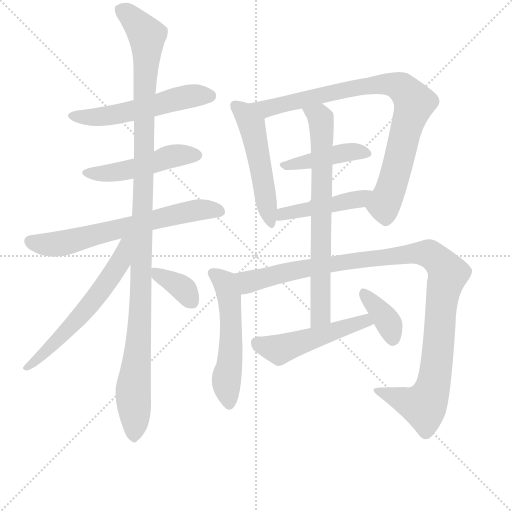
t = 0.00 s
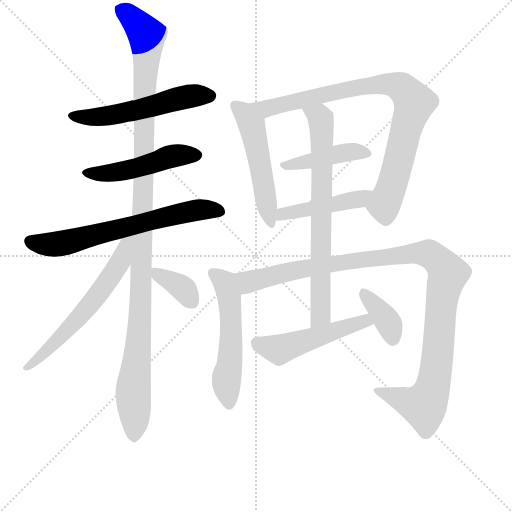
t = 2.23 s
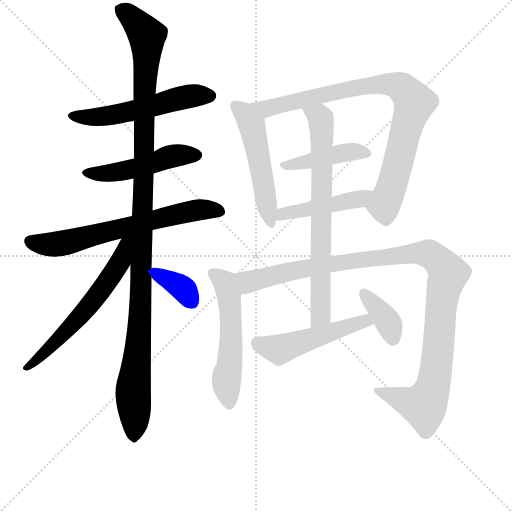
t = 4.47 s
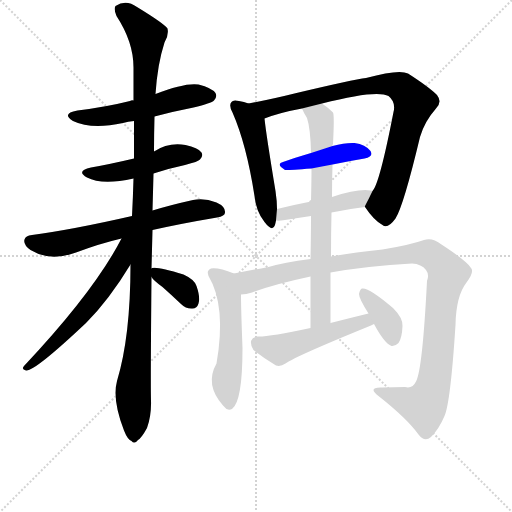
t = 6.70 s
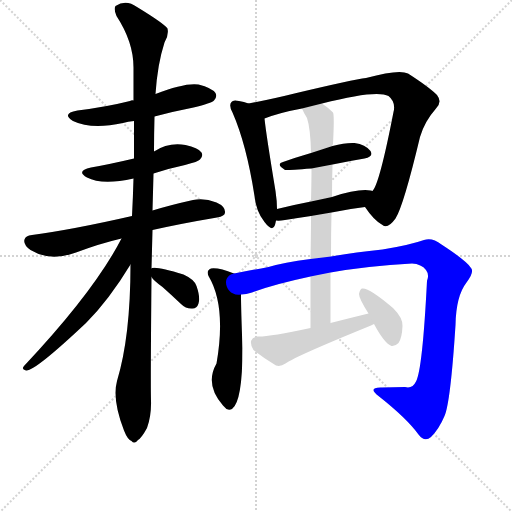
t = 8.93 s
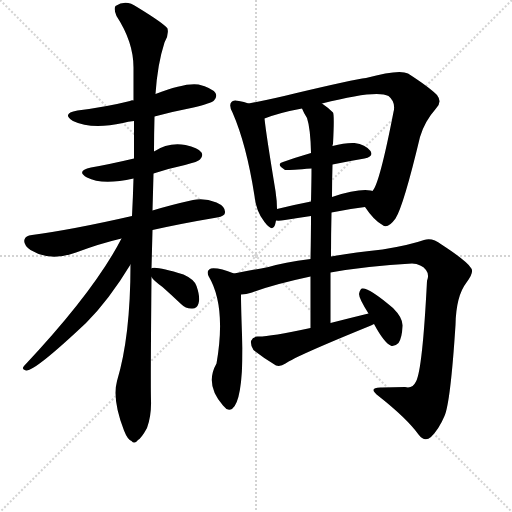
t = 11.16 s

The animated SVG that drew these frames (rendered in a browser with its animation timeline set to each time). Animation: 15 CSS @keyframes rules; one cycle of 11.16 s.

<svg version="1.1" viewBox="0 0 1024 1024" xmlns="http://www.w3.org/2000/svg">
  <g stroke="lightgray" stroke-dasharray="1,1" stroke-width="1" transform="scale(4, 4)">
    <line x1="0" y1="0" x2="256" y2="256"></line>
    <line x1="256" y1="0" x2="0" y2="256"></line>
    <line x1="128" y1="0" x2="128" y2="256"></line>
    <line x1="0" y1="128" x2="256" y2="128"></line>
  </g>
  <g transform="scale(1, -1) translate(0, -855)">
    <style type="text/css">
      
        @keyframes keyframes0 {
          from {
            stroke: blue;
            stroke-dashoffset: 533;
            stroke-width: 128;
          }
          63% {
            animation-timing-function: step-end;
            stroke: blue;
            stroke-dashoffset: 0;
            stroke-width: 128;
          }
          to {
            stroke: black;
            stroke-width: 1024;
          }
        }
        #make-me-a-hanzi-animation-0 {
          animation: keyframes0 0.6837565104166666s both;
          animation-delay: 0s;
          animation-timing-function: linear;
        }
      
        @keyframes keyframes1 {
          from {
            stroke: blue;
            stroke-dashoffset: 477;
            stroke-width: 128;
          }
          61% {
            animation-timing-function: step-end;
            stroke: blue;
            stroke-dashoffset: 0;
            stroke-width: 128;
          }
          to {
            stroke: black;
            stroke-width: 1024;
          }
        }
        #make-me-a-hanzi-animation-1 {
          animation: keyframes1 0.63818359375s both;
          animation-delay: 0.6837565104166666s;
          animation-timing-function: linear;
        }
      
        @keyframes keyframes2 {
          from {
            stroke: blue;
            stroke-dashoffset: 645;
            stroke-width: 128;
          }
          68% {
            animation-timing-function: step-end;
            stroke: blue;
            stroke-dashoffset: 0;
            stroke-width: 128;
          }
          to {
            stroke: black;
            stroke-width: 1024;
          }
        }
        #make-me-a-hanzi-animation-2 {
          animation: keyframes2 0.77490234375s both;
          animation-delay: 1.3219401041666665s;
          animation-timing-function: linear;
        }
      
        @keyframes keyframes3 {
          from {
            stroke: blue;
            stroke-dashoffset: 1128;
            stroke-width: 128;
          }
          79% {
            animation-timing-function: step-end;
            stroke: blue;
            stroke-dashoffset: 0;
            stroke-width: 128;
          }
          to {
            stroke: black;
            stroke-width: 1024;
          }
        }
        #make-me-a-hanzi-animation-3 {
          animation: keyframes3 1.16796875s both;
          animation-delay: 2.0968424479166665s;
          animation-timing-function: linear;
        }
      
        @keyframes keyframes4 {
          from {
            stroke: blue;
            stroke-dashoffset: 590;
            stroke-width: 128;
          }
          66% {
            animation-timing-function: step-end;
            stroke: blue;
            stroke-dashoffset: 0;
            stroke-width: 128;
          }
          to {
            stroke: black;
            stroke-width: 1024;
          }
        }
        #make-me-a-hanzi-animation-4 {
          animation: keyframes4 0.7301432291666666s both;
          animation-delay: 3.2648111979166665s;
          animation-timing-function: linear;
        }
      
        @keyframes keyframes5 {
          from {
            stroke: blue;
            stroke-dashoffset: 351;
            stroke-width: 128;
          }
          53% {
            animation-timing-function: step-end;
            stroke: blue;
            stroke-dashoffset: 0;
            stroke-width: 128;
          }
          to {
            stroke: black;
            stroke-width: 1024;
          }
        }
        #make-me-a-hanzi-animation-5 {
          animation: keyframes5 0.53564453125s both;
          animation-delay: 3.994954427083333s;
          animation-timing-function: linear;
        }
      
        @keyframes keyframes6 {
          from {
            stroke: blue;
            stroke-dashoffset: 505;
            stroke-width: 128;
          }
          62% {
            animation-timing-function: step-end;
            stroke: blue;
            stroke-dashoffset: 0;
            stroke-width: 128;
          }
          to {
            stroke: black;
            stroke-width: 1024;
          }
        }
        #make-me-a-hanzi-animation-6 {
          animation: keyframes6 0.6609700520833334s both;
          animation-delay: 4.530598958333333s;
          animation-timing-function: linear;
        }
      
        @keyframes keyframes7 {
          from {
            stroke: blue;
            stroke-dashoffset: 841;
            stroke-width: 128;
          }
          73% {
            animation-timing-function: step-end;
            stroke: blue;
            stroke-dashoffset: 0;
            stroke-width: 128;
          }
          to {
            stroke: black;
            stroke-width: 1024;
          }
        }
        #make-me-a-hanzi-animation-7 {
          animation: keyframes7 0.9344075520833334s both;
          animation-delay: 5.191569010416666s;
          animation-timing-function: linear;
        }
      
        @keyframes keyframes8 {
          from {
            stroke: blue;
            stroke-dashoffset: 424;
            stroke-width: 128;
          }
          58% {
            animation-timing-function: step-end;
            stroke: blue;
            stroke-dashoffset: 0;
            stroke-width: 128;
          }
          to {
            stroke: black;
            stroke-width: 1024;
          }
        }
        #make-me-a-hanzi-animation-8 {
          animation: keyframes8 0.5950520833333334s both;
          animation-delay: 6.125976562499999s;
          animation-timing-function: linear;
        }
      
        @keyframes keyframes9 {
          from {
            stroke: blue;
            stroke-dashoffset: 449;
            stroke-width: 128;
          }
          59% {
            animation-timing-function: step-end;
            stroke: blue;
            stroke-dashoffset: 0;
            stroke-width: 128;
          }
          to {
            stroke: black;
            stroke-width: 1024;
          }
        }
        #make-me-a-hanzi-animation-9 {
          animation: keyframes9 0.6153971354166666s both;
          animation-delay: 6.721028645833332s;
          animation-timing-function: linear;
        }
      
        @keyframes keyframes10 {
          from {
            stroke: blue;
            stroke-dashoffset: 529;
            stroke-width: 128;
          }
          63% {
            animation-timing-function: step-end;
            stroke: blue;
            stroke-dashoffset: 0;
            stroke-width: 128;
          }
          to {
            stroke: black;
            stroke-width: 1024;
          }
        }
        #make-me-a-hanzi-animation-10 {
          animation: keyframes10 0.6805013020833334s both;
          animation-delay: 7.336425781249999s;
          animation-timing-function: linear;
        }
      
        @keyframes keyframes11 {
          from {
            stroke: blue;
            stroke-dashoffset: 1070;
            stroke-width: 128;
          }
          78% {
            animation-timing-function: step-end;
            stroke: blue;
            stroke-dashoffset: 0;
            stroke-width: 128;
          }
          to {
            stroke: black;
            stroke-width: 1024;
          }
        }
        #make-me-a-hanzi-animation-11 {
          animation: keyframes11 1.1207682291666667s both;
          animation-delay: 8.016927083333332s;
          animation-timing-function: linear;
        }
      
        @keyframes keyframes12 {
          from {
            stroke: blue;
            stroke-dashoffset: 706;
            stroke-width: 128;
          }
          70% {
            animation-timing-function: step-end;
            stroke: blue;
            stroke-dashoffset: 0;
            stroke-width: 128;
          }
          to {
            stroke: black;
            stroke-width: 1024;
          }
        }
        #make-me-a-hanzi-animation-12 {
          animation: keyframes12 0.8245442708333334s both;
          animation-delay: 9.137695312499998s;
          animation-timing-function: linear;
        }
      
        @keyframes keyframes13 {
          from {
            stroke: blue;
            stroke-dashoffset: 494;
            stroke-width: 128;
          }
          62% {
            animation-timing-function: step-end;
            stroke: blue;
            stroke-dashoffset: 0;
            stroke-width: 128;
          }
          to {
            stroke: black;
            stroke-width: 1024;
          }
        }
        #make-me-a-hanzi-animation-13 {
          animation: keyframes13 0.6520182291666666s both;
          animation-delay: 9.962239583333332s;
          animation-timing-function: linear;
        }
      
        @keyframes keyframes14 {
          from {
            stroke: blue;
            stroke-dashoffset: 368;
            stroke-width: 128;
          }
          55% {
            animation-timing-function: step-end;
            stroke: blue;
            stroke-dashoffset: 0;
            stroke-width: 128;
          }
          to {
            stroke: black;
            stroke-width: 1024;
          }
        }
        #make-me-a-hanzi-animation-14 {
          animation: keyframes14 0.5494791666666666s both;
          animation-delay: 10.614257812499998s;
          animation-timing-function: linear;
        }
      
    </style>
    
      <path d="M 309 622 Q 346 632 387 640 Q 423 649 428 654 Q 435 661 431 669 Q 424 679 397 686 Q 370 690 311 667 L 267 654 Q 263 655 260 653 Q 212 641 155 634 Q 122 628 146 613 Q 183 595 246 609 Q 256 612 268 613 L 309 622 Z" fill="lightgray"></path>
    
      <path d="M 307 508 Q 337 518 370 525 Q 397 532 400 536 Q 407 543 403 550 Q 396 560 371 565 Q 337 571 308 552 L 268 538 Q 217 526 182 520 Q 151 513 174 500 Q 204 484 267 498 L 307 508 Z" fill="lightgray"></path>
    
      <path d="M 305 395 Q 363 408 434 420 Q 450 423 450 430 Q 451 442 433 450 Q 408 460 386 455 Q 341 445 305 434 L 264 423 Q 146 396 64 385 Q 51 384 49 376 Q 46 366 61 355 Q 100 331 152 350 Q 200 368 243 378 L 305 395 Z" fill="lightgray"></path>
    
      <path d="M 303 318 Q 304 355 305 395 L 305 434 Q 306 470 307 508 L 308 552 Q 308 586 309 622 L 311 667 Q 315 727 329 770 Q 338 785 335 798 Q 328 808 274 841 Q 252 857 231 843 Q 227 837 233 823 Q 267 771 267 720 Q 267 689 267 654 L 268 613 Q 268 577 268 538 L 267 498 Q 266 462 264 423 L 261 326 Q 261 182 234 93 Q 224 56 248 -6 Q 255 -24 263 -27 Q 269 -34 276 -25 Q 283 -21 294 -1 Q 303 24 302 54 Q 301 88 303 301 L 303 318 Z" fill="lightgray"></path>
    
      <path d="M 243 378 Q 189 273 48 123 Q 42 116 52 114 Q 68 111 172 209 Q 218 255 261 326 C 303 395 257 405 243 378 Z" fill="lightgray"></path>
    
      <path d="M 303 301 Q 307 294 325 281 Q 343 265 362 247 Q 372 237 385 238 Q 394 238 397 248 Q 401 260 393 283 Q 389 296 367 306 Q 316 322 304 319 Q 303 319 303 318 C 293 314 293 314 303 301 Z" fill="lightgray"></path>
    
      <path d="M 497 648 Q 488 652 478 653 Q 466 656 463 651 Q 457 645 465 630 Q 493 566 509 463 Q 512 432 529 411 Q 545 390 550 405 Q 551 409 552 414 L 554 437 Q 554 453 551 473 Q 532 588 529 618 C 527 637 525 638 497 648 Z" fill="lightgray"></path>
    
      <path d="M 730 441 Q 748 414 765 405 Q 775 396 791 418 Q 807 443 840 581 Q 849 612 872 638 Q 885 651 874 665 Q 858 681 816 708 Q 798 717 732 699 Q 707 696 593 669 Q 541 656 497 648 C 468 642 501 608 529 618 Q 560 630 604 638 L 644 648 Q 753 676 777 663 Q 792 651 787 631 Q 759 487 745 473 C 732 446 729 442 730 441 Z" fill="lightgray"></path>
    
      <path d="M 665 526 Q 699 533 729 538 Q 748 542 741 553 Q 731 566 709 569 Q 691 570 665 563 L 622 549 Q 591 540 566 531 Q 551 527 570 515 Q 571 514 623 518 L 665 526 Z" fill="lightgray"></path>
    
      <path d="M 663 430 Q 696 437 730 441 C 760 445 774 467 745 473 Q 744 474 741 474 Q 716 478 664 461 L 622 452 Q 586 445 554 437 C 525 430 522 415 552 414 Q 558 413 570 415 Q 595 419 622 423 L 663 430 Z" fill="lightgray"></path>
    
      <path d="M 468 308 Q 438 320 422 318 Q 412 314 417 303 Q 453 243 433 128 Q 409 86 446 44 L 448 42 Q 455 32 464 37 Q 485 52 485 159 Q 482 237 482 266 C 482 296 482 303 468 308 Z" fill="lightgray"></path>
    
      <path d="M 661 310 Q 734 323 824 328 Q 843 327 852 315 Q 859 306 854 293 Q 845 116 832 92 Q 825 77 810 81 Q 788 81 764 80 Q 734 81 757 63 Q 814 18 837 -14 Q 849 -30 862 -19 Q 878 -3 889 23 Q 901 50 911 205 Q 912 263 933 290 Q 949 311 942 319 Q 935 332 883 366 Q 864 381 848 375 Q 820 365 765 356 Q 707 350 662 342 L 621 337 Q 567 330 537 321 Q 500 314 468 308 C 439 302 453 260 482 266 Q 492 266 504 270 Q 546 286 621 302 L 661 310 Z" fill="lightgray"></path>
    
      <path d="M 661 209 Q 661 261 661 310 L 662 342 Q 662 388 663 430 L 664 461 Q 664 495 665 526 L 665 563 Q 665 566 666 567 Q 669 625 666 630 Q 656 640 644 648 C 620 666 591 665 604 638 Q 608 628 614 619 Q 621 598 622 549 L 623 518 Q 623 493 622 452 L 622 423 Q 622 386 621 337 L 621 302 Q 621 256 621 199 C 621 169 661 179 661 209 Z" fill="lightgray"></path>
    
      <path d="M 737 228 Q 700 219 661 209 L 621 199 Q 537 181 515 182 Q 505 181 502 173 Q 501 163 507 155 Q 526 140 552 124 Q 561 121 571 128 Q 592 143 742 204 Q 743 205 748 207 C 775 220 766 235 737 228 Z" fill="lightgray"></path>
    
      <path d="M 748 207 Q 769 168 783 163 Q 790 162 797 169 Q 804 179 805 203 Q 806 219 786 239 Q 737 281 724 278 Q 720 277 718 267 Q 718 258 737 228 L 748 207 Z" fill="lightgray"></path>
    
    
      <clipPath id="make-me-a-hanzi-clip-0">
        <path d="M 309 622 Q 346 632 387 640 Q 423 649 428 654 Q 435 661 431 669 Q 424 679 397 686 Q 370 690 311 667 L 267 654 Q 263 655 260 653 Q 212 641 155 634 Q 122 628 146 613 Q 183 595 246 609 Q 256 612 268 613 L 309 622 Z"></path>
      </clipPath>
      <path clip-path="url(#make-me-a-hanzi-clip-0)" d="M 148 625 L 204 621 L 373 662 L 420 663" fill="none" id="make-me-a-hanzi-animation-0" stroke-dasharray="405 810" stroke-linecap="round"></path>
    
      <clipPath id="make-me-a-hanzi-clip-1">
        <path d="M 307 508 Q 337 518 370 525 Q 397 532 400 536 Q 407 543 403 550 Q 396 560 371 565 Q 337 571 308 552 L 268 538 Q 217 526 182 520 Q 151 513 174 500 Q 204 484 267 498 L 307 508 Z"></path>
      </clipPath>
      <path clip-path="url(#make-me-a-hanzi-clip-1)" d="M 176 511 L 194 507 L 254 514 L 343 542 L 392 545" fill="none" id="make-me-a-hanzi-animation-1" stroke-dasharray="349 698" stroke-linecap="round"></path>
    
      <clipPath id="make-me-a-hanzi-clip-2">
        <path d="M 305 395 Q 363 408 434 420 Q 450 423 450 430 Q 451 442 433 450 Q 408 460 386 455 Q 341 445 305 434 L 264 423 Q 146 396 64 385 Q 51 384 49 376 Q 46 366 61 355 Q 100 331 152 350 Q 200 368 243 378 L 305 395 Z"></path>
      </clipPath>
      <path clip-path="url(#make-me-a-hanzi-clip-2)" d="M 60 372 L 99 366 L 137 370 L 383 433 L 440 433" fill="none" id="make-me-a-hanzi-animation-2" stroke-dasharray="517 1034" stroke-linecap="round"></path>
    
      <clipPath id="make-me-a-hanzi-clip-3">
        <path d="M 303 318 Q 304 355 305 395 L 305 434 Q 306 470 307 508 L 308 552 Q 308 586 309 622 L 311 667 Q 315 727 329 770 Q 338 785 335 798 Q 328 808 274 841 Q 252 857 231 843 Q 227 837 233 823 Q 267 771 267 720 Q 267 689 267 654 L 268 613 Q 268 577 268 538 L 267 498 Q 266 462 264 423 L 261 326 Q 261 182 234 93 Q 224 56 248 -6 Q 255 -24 263 -27 Q 269 -34 276 -25 Q 283 -21 294 -1 Q 303 24 302 54 Q 301 88 303 301 L 303 318 Z"></path>
      </clipPath>
      <path clip-path="url(#make-me-a-hanzi-clip-3)" d="M 242 837 L 284 797 L 294 774 L 284 288 L 266 74 L 268 -14" fill="none" id="make-me-a-hanzi-animation-3" stroke-dasharray="1000 2000" stroke-linecap="round"></path>
    
      <clipPath id="make-me-a-hanzi-clip-4">
        <path d="M 243 378 Q 189 273 48 123 Q 42 116 52 114 Q 68 111 172 209 Q 218 255 261 326 C 303 395 257 405 243 378 Z"></path>
      </clipPath>
      <path clip-path="url(#make-me-a-hanzi-clip-4)" d="M 259 376 L 250 368 L 242 334 L 223 303 L 152 211 L 53 120" fill="none" id="make-me-a-hanzi-animation-4" stroke-dasharray="462 924" stroke-linecap="round"></path>
    
      <clipPath id="make-me-a-hanzi-clip-5">
        <path d="M 303 301 Q 307 294 325 281 Q 343 265 362 247 Q 372 237 385 238 Q 394 238 397 248 Q 401 260 393 283 Q 389 296 367 306 Q 316 322 304 319 Q 303 319 303 318 C 293 314 293 314 303 301 Z"></path>
      </clipPath>
      <path clip-path="url(#make-me-a-hanzi-clip-5)" d="M 308 314 L 362 281 L 381 255" fill="none" id="make-me-a-hanzi-animation-5" stroke-dasharray="223 446" stroke-linecap="round"></path>
    
      <clipPath id="make-me-a-hanzi-clip-6">
        <path d="M 497 648 Q 488 652 478 653 Q 466 656 463 651 Q 457 645 465 630 Q 493 566 509 463 Q 512 432 529 411 Q 545 390 550 405 Q 551 409 552 414 L 554 437 Q 554 453 551 473 Q 532 588 529 618 C 527 637 525 638 497 648 Z"></path>
      </clipPath>
      <path clip-path="url(#make-me-a-hanzi-clip-6)" d="M 472 644 L 504 604 L 540 410" fill="none" id="make-me-a-hanzi-animation-6" stroke-dasharray="377 754" stroke-linecap="round"></path>
    
      <clipPath id="make-me-a-hanzi-clip-7">
        <path d="M 730 441 Q 748 414 765 405 Q 775 396 791 418 Q 807 443 840 581 Q 849 612 872 638 Q 885 651 874 665 Q 858 681 816 708 Q 798 717 732 699 Q 707 696 593 669 Q 541 656 497 648 C 468 642 501 608 529 618 Q 560 630 604 638 L 644 648 Q 753 676 777 663 Q 792 651 787 631 Q 759 487 745 473 C 732 446 729 442 730 441 Z"></path>
      </clipPath>
      <path clip-path="url(#make-me-a-hanzi-clip-7)" d="M 504 645 L 533 638 L 746 686 L 782 687 L 807 677 L 829 650 L 828 644 L 783 480 L 769 447 L 743 441" fill="none" id="make-me-a-hanzi-animation-7" stroke-dasharray="713 1426" stroke-linecap="round"></path>
    
      <clipPath id="make-me-a-hanzi-clip-8">
        <path d="M 665 526 Q 699 533 729 538 Q 748 542 741 553 Q 731 566 709 569 Q 691 570 665 563 L 622 549 Q 591 540 566 531 Q 551 527 570 515 Q 571 514 623 518 L 665 526 Z"></path>
      </clipPath>
      <path clip-path="url(#make-me-a-hanzi-clip-8)" d="M 567 523 L 703 552 L 732 548" fill="none" id="make-me-a-hanzi-animation-8" stroke-dasharray="296 592" stroke-linecap="round"></path>
    
      <clipPath id="make-me-a-hanzi-clip-9">
        <path d="M 663 430 Q 696 437 730 441 C 760 445 774 467 745 473 Q 744 474 741 474 Q 716 478 664 461 L 622 452 Q 586 445 554 437 C 525 430 522 415 552 414 Q 558 413 570 415 Q 595 419 622 423 L 663 430 Z"></path>
      </clipPath>
      <path clip-path="url(#make-me-a-hanzi-clip-9)" d="M 556 419 L 574 428 L 718 457 L 742 468" fill="none" id="make-me-a-hanzi-animation-9" stroke-dasharray="321 642" stroke-linecap="round"></path>
    
      <clipPath id="make-me-a-hanzi-clip-10">
        <path d="M 468 308 Q 438 320 422 318 Q 412 314 417 303 Q 453 243 433 128 Q 409 86 446 44 L 448 42 Q 455 32 464 37 Q 485 52 485 159 Q 482 237 482 266 C 482 296 482 303 468 308 Z"></path>
      </clipPath>
      <path clip-path="url(#make-me-a-hanzi-clip-10)" d="M 428 308 L 449 291 L 461 238 L 462 147 L 453 94 L 458 47" fill="none" id="make-me-a-hanzi-animation-10" stroke-dasharray="401 802" stroke-linecap="round"></path>
    
      <clipPath id="make-me-a-hanzi-clip-11">
        <path d="M 661 310 Q 734 323 824 328 Q 843 327 852 315 Q 859 306 854 293 Q 845 116 832 92 Q 825 77 810 81 Q 788 81 764 80 Q 734 81 757 63 Q 814 18 837 -14 Q 849 -30 862 -19 Q 878 -3 889 23 Q 901 50 911 205 Q 912 263 933 290 Q 949 311 942 319 Q 935 332 883 366 Q 864 381 848 375 Q 820 365 765 356 Q 707 350 662 342 L 621 337 Q 567 330 537 321 Q 500 314 468 308 C 439 302 453 260 482 266 Q 492 266 504 270 Q 546 286 621 302 L 661 310 Z"></path>
      </clipPath>
      <path clip-path="url(#make-me-a-hanzi-clip-11)" d="M 476 303 L 497 291 L 615 320 L 824 348 L 858 348 L 876 335 L 896 307 L 883 253 L 874 128 L 861 67 L 848 43 L 757 73" fill="none" id="make-me-a-hanzi-animation-11" stroke-dasharray="942 1884" stroke-linecap="round"></path>
    
      <clipPath id="make-me-a-hanzi-clip-12">
        <path d="M 661 209 Q 661 261 661 310 L 662 342 Q 662 388 663 430 L 664 461 Q 664 495 665 526 L 665 563 Q 665 566 666 567 Q 669 625 666 630 Q 656 640 644 648 C 620 666 591 665 604 638 Q 608 628 614 619 Q 621 598 622 549 L 623 518 Q 623 493 622 452 L 622 423 Q 622 386 621 337 L 621 302 Q 621 256 621 199 C 621 169 661 179 661 209 Z"></path>
      </clipPath>
      <path clip-path="url(#make-me-a-hanzi-clip-12)" d="M 612 636 L 642 617 L 645 581 L 642 231 L 626 207" fill="none" id="make-me-a-hanzi-animation-12" stroke-dasharray="578 1156" stroke-linecap="round"></path>
    
      <clipPath id="make-me-a-hanzi-clip-13">
        <path d="M 737 228 Q 700 219 661 209 L 621 199 Q 537 181 515 182 Q 505 181 502 173 Q 501 163 507 155 Q 526 140 552 124 Q 561 121 571 128 Q 592 143 742 204 Q 743 205 748 207 C 775 220 766 235 737 228 Z"></path>
      </clipPath>
      <path clip-path="url(#make-me-a-hanzi-clip-13)" d="M 514 169 L 564 158 L 718 210 L 742 211" fill="none" id="make-me-a-hanzi-animation-13" stroke-dasharray="366 732" stroke-linecap="round"></path>
    
      <clipPath id="make-me-a-hanzi-clip-14">
        <path d="M 748 207 Q 769 168 783 163 Q 790 162 797 169 Q 804 179 805 203 Q 806 219 786 239 Q 737 281 724 278 Q 720 277 718 267 Q 718 258 737 228 L 748 207 Z"></path>
      </clipPath>
      <path clip-path="url(#make-me-a-hanzi-clip-14)" d="M 727 269 L 773 216 L 786 176" fill="none" id="make-me-a-hanzi-animation-14" stroke-dasharray="240 480" stroke-linecap="round"></path>
    
  </g>
</svg>
